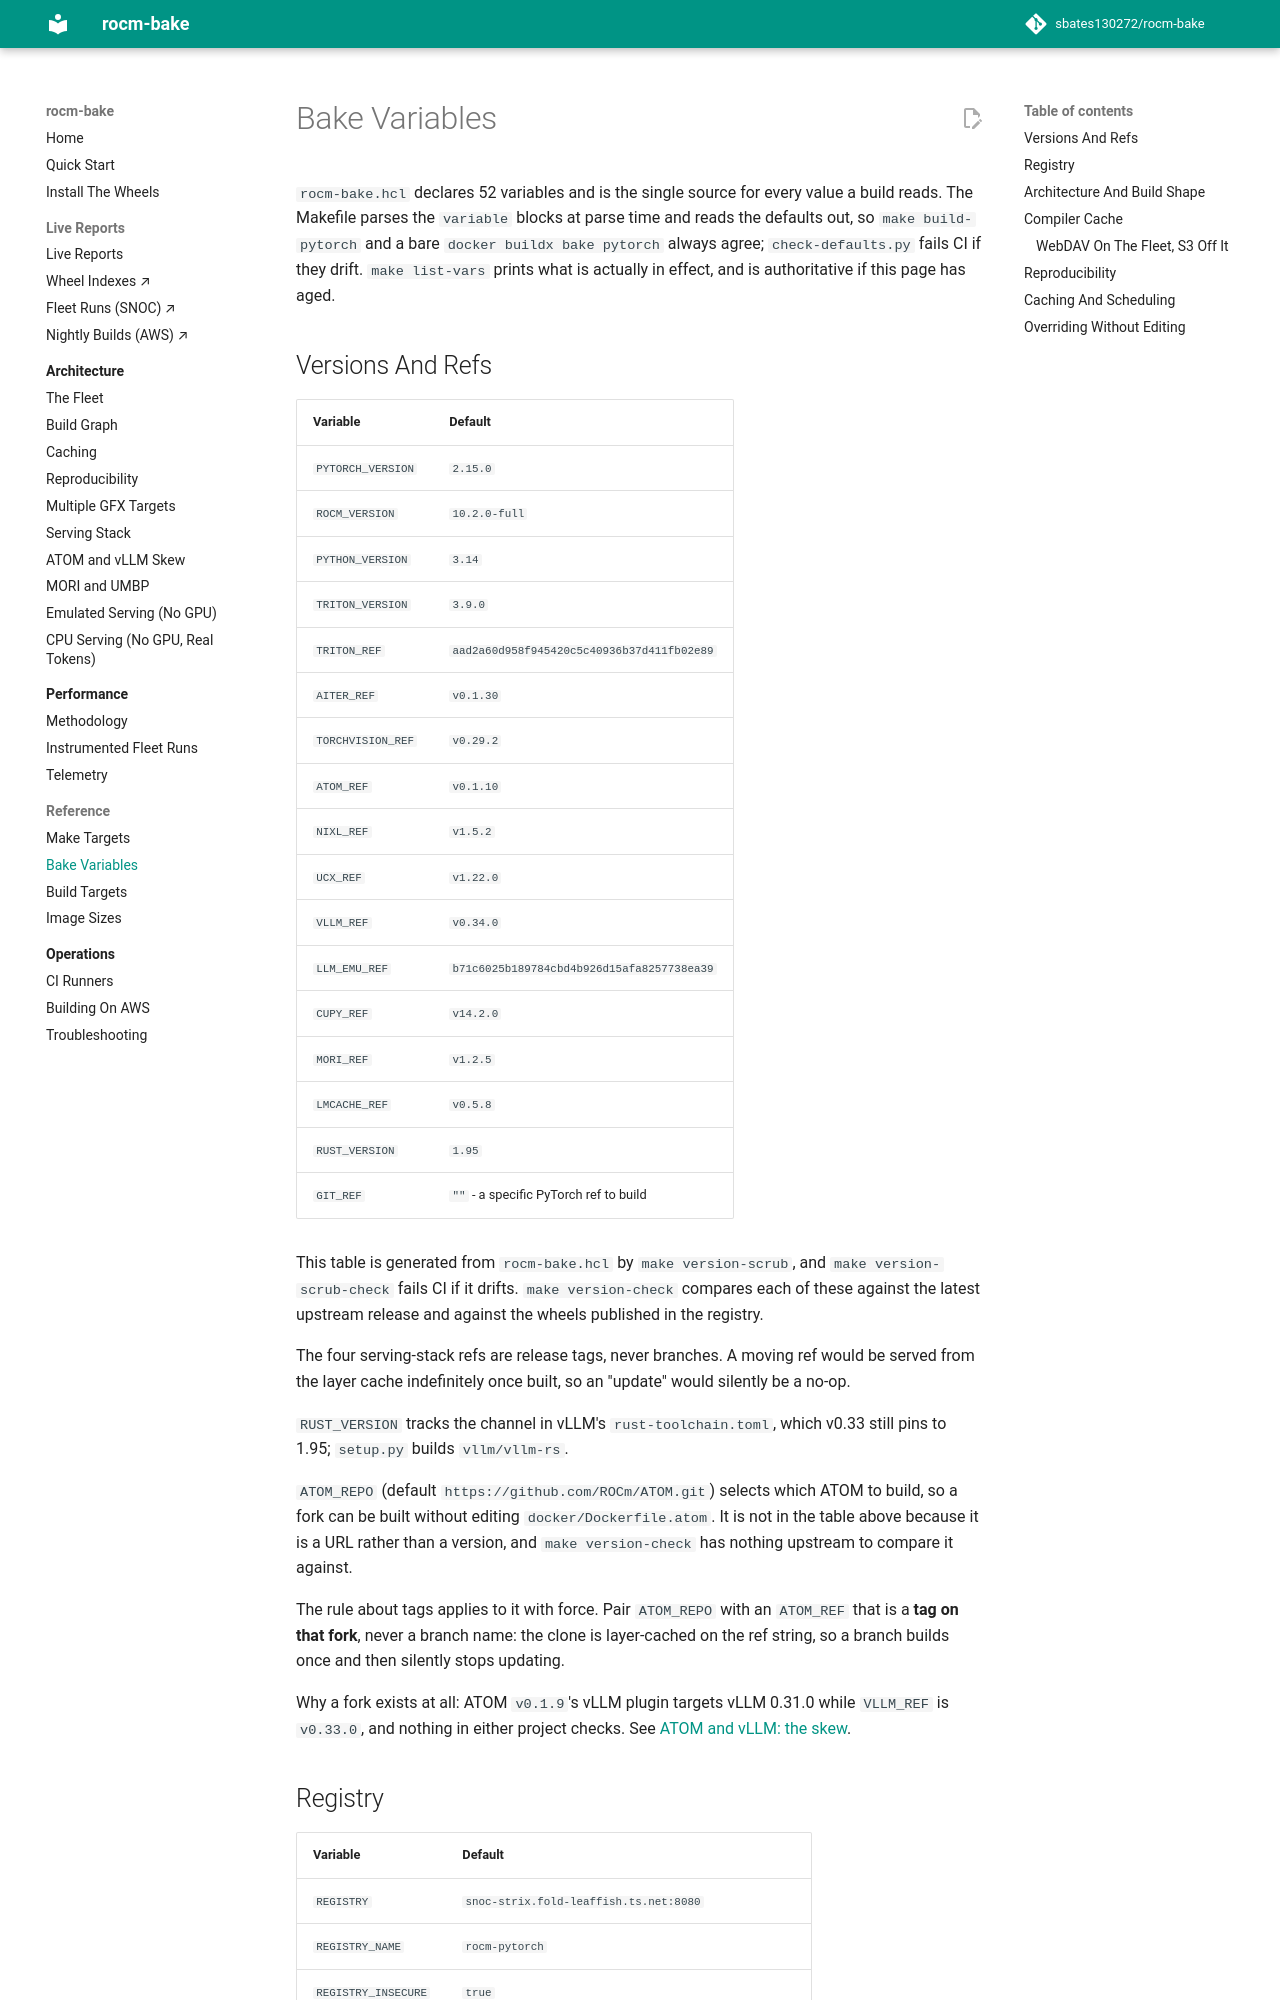

repository: sbates130272/rocm-bake · page: reference/bake-variables/index.html · generator: mkdocs

# Bake Variables

`rocm-bake.hcl` declares 52 variables and is the single source for every
value a build reads. The Makefile parses the `variable` blocks at parse
time and reads the defaults out, so `make build-pytorch` and a bare
`docker buildx bake pytorch` always agree; `check-defaults.py` fails CI
if they drift. `make list-vars` prints what is actually in effect, and
is authoritative if this page has aged.

## Versions And Refs

<!-- BEGIN BAKE_VERSIONS -->

| Variable | Default |
| --- | --- |
| `PYTORCH_VERSION` | `2.15.0` |
| `ROCM_VERSION` | `10.2.0-full` |
| `PYTHON_VERSION` | `3.14` |
| `TRITON_VERSION` | `3.9.0` |
| `TRITON_REF` | `aad2a60d958f945420c5c40936b37d411fb02e89` |
| `AITER_REF` | `v0.1.30` |
| `TORCHVISION_REF` | `v0.29.2` |
| `ATOM_REF` | `v0.1.10` |
| `NIXL_REF` | `v1.5.2` |
| `UCX_REF` | `v1.22.0` |
| `VLLM_REF` | `v0.34.0` |
| `LLM_EMU_REF` | `b71c6025b189784cbd4b926d15afa8257738ea39` |
| `CUPY_REF` | `v14.2.0` |
| `MORI_REF` | `v1.2.5` |
| `LMCACHE_REF` | `v0.5.8` |
| `RUST_VERSION` | `1.95` |
| `GIT_REF` | `""` - a specific PyTorch ref to build |

<!-- END BAKE_VERSIONS -->

This table is generated from `rocm-bake.hcl` by `make version-scrub`, and
`make version-scrub-check` fails CI if it drifts. `make version-check`
compares each of these against the latest upstream release and against the
wheels published in the registry.

The four serving-stack refs are release tags, never branches. A moving
ref would be served from the layer cache indefinitely once built, so an
"update" would silently be a no-op.

`RUST_VERSION` tracks the channel in vLLM's `rust-toolchain.toml`, which
v0.33 still pins to 1.95; `setup.py` builds `vllm/vllm-rs`.

`ATOM_REPO` (default `https://github.com/ROCm/ATOM.git`) selects which ATOM
to build, so a fork can be built without editing `docker/Dockerfile.atom`.
It is not in the table above because it is a URL rather than a version, and
`make version-check` has nothing upstream to compare it against.

The rule about tags applies to it with force. Pair `ATOM_REPO` with an
`ATOM_REF` that is a **tag on that fork**, never a branch name: the clone is
layer-cached on the ref string, so a branch builds once and then silently
stops updating.

Why a fork exists at all: ATOM `v0.1.9`'s vLLM plugin targets vLLM 0.31.0
while `VLLM_REF` is `v0.33.0`, and nothing in either project checks. See
[ATOM and vLLM: the skew](../architecture/atom-vllm-skew.md).

## Registry

| Variable | Default |
| --- | --- |
| `REGISTRY` | `snoc-strix.fold-leaffish.ts.net:8080` |
| `REGISTRY_NAME` | `rocm-pytorch` |
| `REGISTRY_INSECURE` | `true` |
| `SOURCE_URL` | `https://github.com/sbates130272/rocm-pytorch-build` |

`REGISTRY_INSECURE` is `true` for the fleet's Zot, which serves plain
HTTP on a tailnet. Set it `false` for any registry with TLS and auth —
ECR, GHCR, Docker Hub. It reaches the `registry.insecure=` field of
every `cache-from` and `cache-to` in the file, and leaving it `true`
against an HTTPS registry fails the cache export rather than falling
back, which `ignore-error=true` then swallows.
